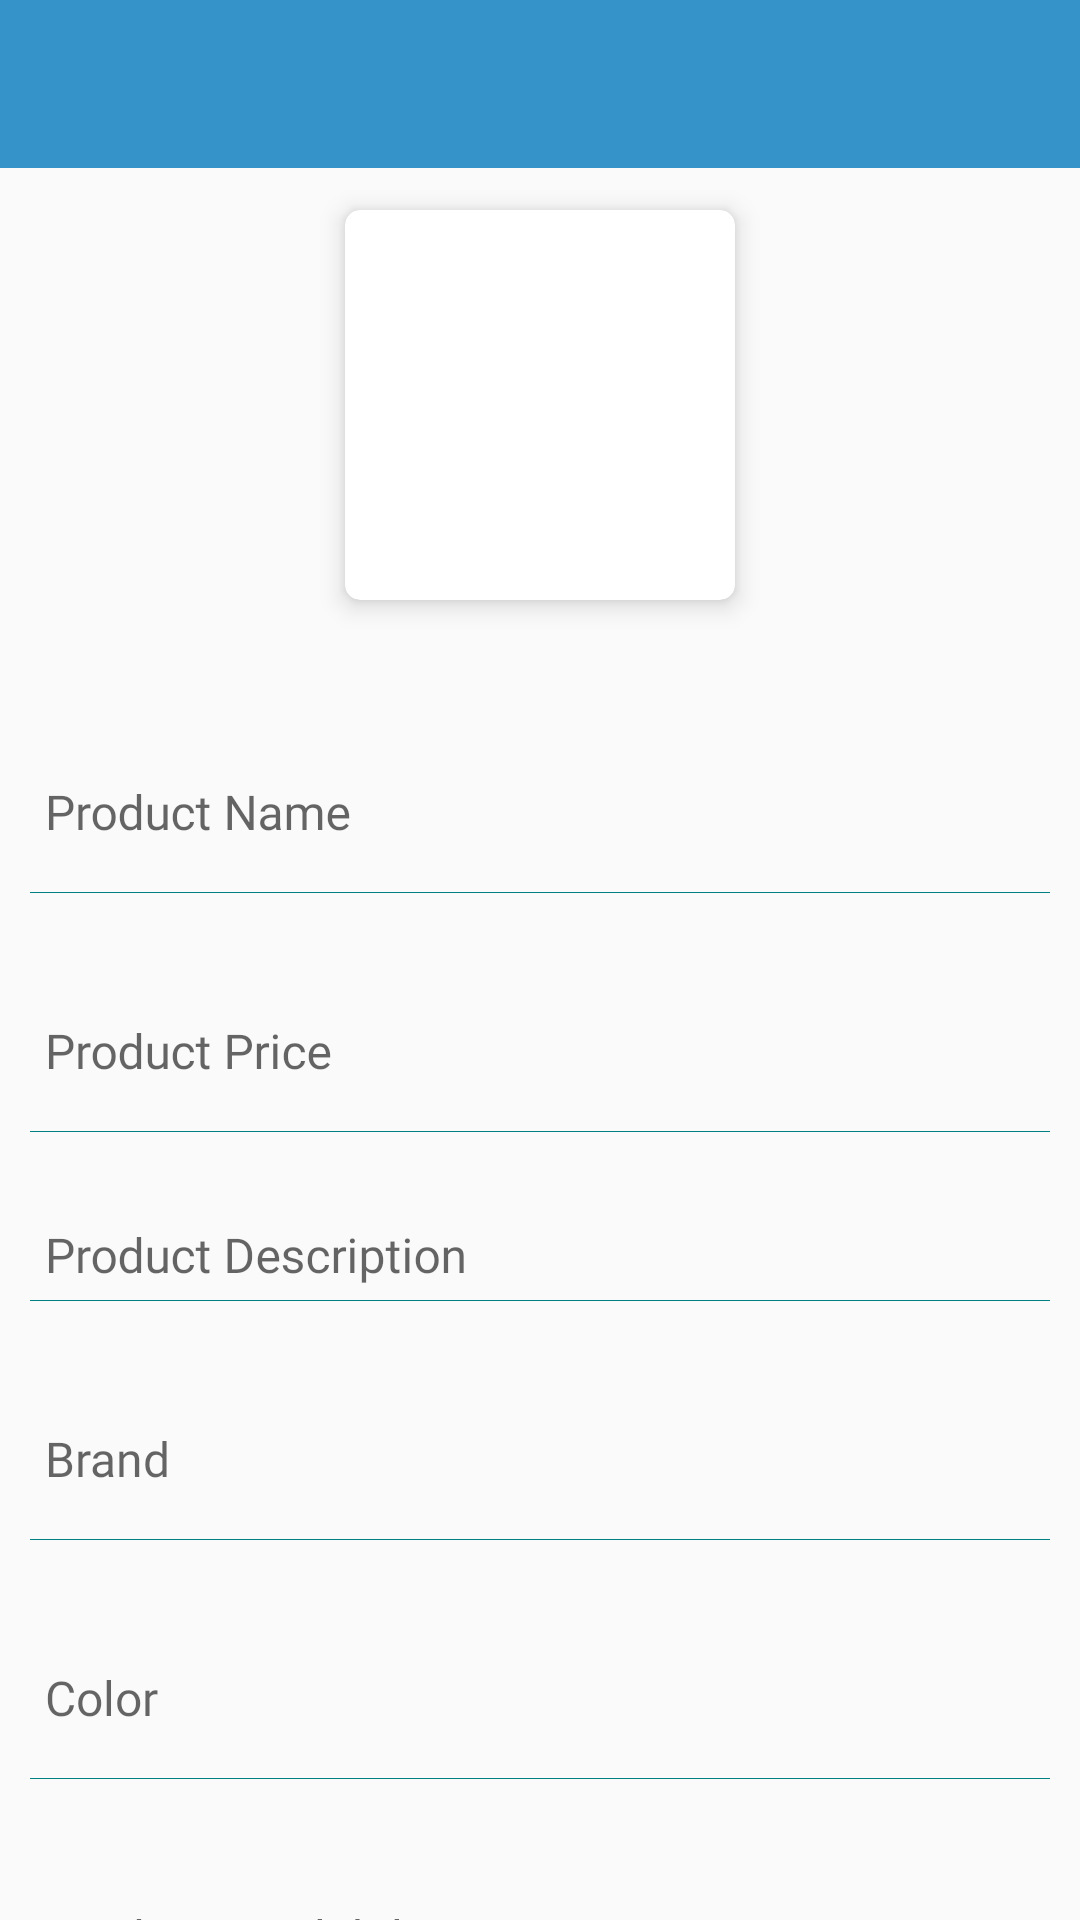

This screen was rendered from an Android layout file. Write that file and the resources it references.
<!-- AndroidManifest.xml: application theme AppTheme -->
<!-- res/layout/activity_add_product.xml -->
<?xml version="1.0" encoding="utf-8"?>
<RelativeLayout
    xmlns:android="http://schemas.android.com/apk/res/android"
    xmlns:app="http://schemas.android.com/apk/res-auto"
    android:layout_width="match_parent"
    android:layout_height="match_parent"
    android:focusableInTouchMode="true"
    android:focusable="true"
    android:id="@+id/addProductLayout"
    android:orientation="vertical">

    <include android:id="@+id/toolbar"
        layout="@layout/toolbar_layout" />

    <android.support.v4.widget.NestedScrollView
        android:layout_below="@+id/toolbar"
        android:layout_width="match_parent"
        android:layout_height="wrap_content">

    <LinearLayout
        android:layout_width="match_parent"
        android:layout_height="wrap_content"
        android:orientation="vertical">

        <android.support.v7.widget.CardView
            android:layout_width="wrap_content"
            android:layout_height="wrap_content"
            android:layout_gravity="center"
            android:layout_margin="5dp"
            app:cardCornerRadius="5dp"
            app:cardElevation="5dp"
            app:cardUseCompatPadding="true">

            <ImageView
                android:id="@+id/ivProductImage"
                android:layout_width="130dp"
                android:layout_height="130dp"
                android:layout_gravity="center"
                android:padding="10dp"
                android:scaleType="centerInside"
                android:src="@drawable/ic_camera" />
        </android.support.v7.widget.CardView>

        <android.support.design.widget.TextInputLayout
            style="@style/CustomTextAppearance"
            android:layout_width="match_parent"
            android:layout_height="wrap_content"
            android:layout_marginTop="15dp"
            app:hintTextAppearance="@style/ProfileTextAppearance">

            <EditText
                android:id="@+id/edtProductName"
                style="@style/ProfileTextAppearance"
                android:layout_width="match_parent"
                android:layout_height="55dp"
                android:layout_margin="10dp"
                android:background="@drawable/edit_text_light_line"
                android:fontFamily="@font/antic"
                android:hint="@string/product_name"
                android:inputType="text"
                android:selectAllOnFocus="false"
                android:textCursorDrawable="@drawable/primary_dark_cursor"
                android:textColor="@color/textViewColor" />
        </android.support.design.widget.TextInputLayout>

        <android.support.design.widget.TextInputLayout
            style="@style/CustomTextAppearance"
            android:layout_width="match_parent"
            android:layout_height="wrap_content"
            app:hintTextAppearance="@style/ProfileTextAppearance">

            <EditText
                android:id="@+id/edtProductPrice"
                style="@style/ProfileTextAppearance"
                android:layout_width="match_parent"
                android:layout_height="55dp"
                android:layout_margin="10dp"
                android:background="@drawable/edit_text_light_line"
                android:fontFamily="@font/antic"
                android:hint="@string/product_price"
                android:inputType="number"
                android:selectAllOnFocus="false"
                android:textCursorDrawable="@drawable/primary_dark_cursor"
                android:textColor="@color/textViewColor" />
        </android.support.design.widget.TextInputLayout>

        <android.support.design.widget.TextInputLayout
            style="@style/CustomTextAppearance"
            android:layout_width="match_parent"
            android:layout_height="wrap_content"
            app:hintTextAppearance="@style/ProfileTextAppearance">

            <EditText
                android:id="@+id/edtProductDescription"
                style="@style/ProfileTextAppearance"
                android:layout_width="match_parent"
                android:layout_height="wrap_content"
                android:layout_margin="10dp"
                android:background="@drawable/edit_text_light_line"
                android:fontFamily="@font/antic"
                android:hint="@string/product_description"
                android:inputType="textMultiLine"
                android:selectAllOnFocus="false"
                android:textCursorDrawable="@drawable/primary_dark_cursor"
                android:textColor="@color/textViewColor" />
        </android.support.design.widget.TextInputLayout>

        <android.support.design.widget.TextInputLayout
            style="@style/CustomTextAppearance"
            android:layout_width="match_parent"
            android:layout_height="wrap_content"
            app:hintTextAppearance="@style/ProfileTextAppearance">

            <EditText
                android:id="@+id/edtProductBrand"
                style="@style/ProfileTextAppearance"
                android:layout_width="match_parent"
                android:layout_height="55dp"
                android:layout_margin="10dp"
                android:background="@drawable/edit_text_light_line"
                android:fontFamily="@font/antic"
                android:hint="Brand"
                android:focusableInTouchMode="false"
                android:inputType="text"
                android:selectAllOnFocus="false"
                android:textCursorDrawable="@drawable/primary_dark_cursor"
                android:textColor="@color/textViewColor" />
        </android.support.design.widget.TextInputLayout>

        <android.support.design.widget.TextInputLayout
            style="@style/CustomTextAppearance"
            android:layout_width="match_parent"
            android:layout_height="wrap_content"
            app:hintTextAppearance="@style/ProfileTextAppearance">

            <EditText
                android:id="@+id/edtProductColor"
                style="@style/ProfileTextAppearance"
                android:layout_width="match_parent"
                android:layout_height="55dp"
                android:layout_margin="10dp"
                android:background="@drawable/edit_text_light_line"
                android:fontFamily="@font/antic"
                android:hint="Color"
                android:focusableInTouchMode="false"
                android:editable="false"
                android:inputType="none"
                android:selectAllOnFocus="false"
                android:textCursorDrawable="@drawable/primary_dark_cursor"
                android:textColor="@color/textViewColor" />
          </android.support.design.widget.TextInputLayout>

        <android.support.design.widget.TextInputLayout
            style="@style/CustomTextAppearance"
            android:layout_width="match_parent"
            android:layout_height="wrap_content"
            app:hintTextAppearance="@style/ProfileTextAppearance">

            <EditText
                android:id="@+id/edtProductAvailability"
                style="@style/ProfileTextAppearance"
                android:layout_width="match_parent"
                android:layout_height="55dp"
                android:layout_margin="10dp"
                android:background="@drawable/edit_text_light_line"
                android:fontFamily="@font/antic"
                android:hint="Product Availability"
                android:focusableInTouchMode="false"
                android:editable="false"
                android:inputType="none"
                android:selectAllOnFocus="false"
                android:textCursorDrawable="@drawable/primary_dark_cursor"
                android:textColor="@color/textViewColor" />
        </android.support.design.widget.TextInputLayout>

        <Button
            android:layout_marginBottom="10dp"
            android:layout_marginTop="20dp"
            android:layout_marginRight="10dp"
            android:layout_marginLeft="10dp"
            android:id="@+id/btnAddProduct"
            android:layout_width="match_parent"
            android:layout_height="50dp"
            android:layout_alignParentBottom="true"
            android:background="@color/colorPrimary"
            android:fontFamily="@font/antic"
            android:text="Add Product"
            android:textColor="@color/colorWhite"
            android:textSize="18sp" />

        <Button
            android:layout_marginBottom="10dp"
            android:layout_marginTop="20dp"
            android:layout_marginRight="10dp"
            android:layout_marginLeft="10dp"
            android:id="@+id/btnUpdateProduct"
            android:layout_width="match_parent"
            android:layout_height="50dp"
            android:visibility="gone"
            android:layout_alignParentBottom="true"
            android:background="@color/colorPrimary"
            android:fontFamily="@font/antic"
            android:text="Update Product"
            android:textColor="@color/colorWhite"
            android:textSize="18sp" />
       </LinearLayout>
    </android.support.v4.widget.NestedScrollView>


    <LinearLayout
        android:id="@+id/llNoInternetHomeFrag"
        android:layout_width="match_parent"
        android:layout_height="match_parent"
        android:background="#a8000000"
        android:clickable="true"
        android:gravity="center"
        android:orientation="vertical"
        android:visibility="gone">

        <ImageView
            android:layout_width="wrap_content"
            android:layout_height="wrap_content"
            android:src="@drawable/ic_not_internet" />

        <TextView
            android:layout_width="wrap_content"
            android:layout_height="wrap_content"
            android:layout_gravity="center"
            android:layout_marginBottom="10dp"
            android:layout_marginTop="10dp"
            android:fontFamily="sans-serif-light"
            android:gravity="center"
            android:text="Connection Not Available...!!!"
            android:textColor="@color/colorWhite"
            android:textSize="16sp" />

        <TextView
            android:id="@+id/tvRetryHomeFrag"
            android:layout_width="wrap_content"
            android:layout_height="wrap_content"
            android:fontFamily="sans-serif-light"
            android:text="RETRY"
            android:textColor="@color/colorWhite"
            android:textSize="18sp"
            android:textStyle="bold" />
    </LinearLayout>


</RelativeLayout>
<!-- res/layout/toolbar_layout.xml (included above) -->
<?xml version="1.0" encoding="utf-8"?>
<android.support.v7.widget.Toolbar
        xmlns:android="http://schemas.android.com/apk/res/android"
        android:id="@+id/toolbar"
        android:layout_width="match_parent"
        android:layout_height="wrap_content"
        android:background="@color/colorPrimary"
        android:fitsSystemWindows="true"
        android:minHeight="?attr/actionBarSize"
        android:popupTheme="@style/ThemeOverlay.AppCompat.Light"
        android:theme="@style/ThemeOverlay.AppCompat.Dark.ActionBar">

        <TextView
            android:id="@+id/tvToolbar"
            android:layout_width="wrap_content"
            android:layout_height="wrap_content"
            android:fontFamily="sans-serif-light"
            android:gravity="center"
            android:textColor="@android:color/white"
            android:textSize="20sp" />
    </android.support.v7.widget.Toolbar>
<!-- resources referenced by this layout -->
<resources>
  <color name="colorPrimary">#3593c9</color>
  <color name="colorWhite">#FFFFFF</color>
  <color name="textViewColor">#050f14</color>
  <!-- drawable edit_text_light_line (drawable) -->
  <?xml version="1.0" encoding="utf-8"?>
  <layer-list xmlns:android="http://schemas.android.com/apk/res/android" >
      <item
          android:bottom="1dp"
          android:left="-2dp"
          android:right="-2dp"
          android:top="-2dp">
          <shape android:shape="rectangle" >
              <stroke
                  android:width="1px"
                  android:color="#FF008080" />
  
              <solid android:color="#00FFFFFF" />
  
              <padding
                  android:bottom="5dp"
                  android:left="5dp"
                  android:right="5dp"
                  android:top="5dp" />
          </shape>
      </item>
  </layer-list>
  <!-- drawable ic_not_internet: vector/xml drawable (drawable, 2888 chars, omitted) -->
  <!-- drawable primary_dark_cursor (drawable) -->
  <?xml version="1.0" encoding="utf-8"?>
  <shape xmlns:android="http://schemas.android.com/apk/res/android"
      android:shape="rectangle">
      <size android:width="1dp" />
      <solid android:color="#001a33" />
  </shape>
  <string name="product_description">Product Description</string>
  <string name="product_name">Product Name</string>
  <string name="product_price">Product Price</string>
  <style name="CustomTextAppearance" parent="@android:style/TextAppearance">
          <item name="android:textSize">16sp</item>
          <item name="android:textColor">@color/colorWhite</item>
      </style>
  <style name="ProfileTextAppearance" parent="@android:style/TextAppearance">
          <item name="android:textSize">16sp</item>
          <item name="android:textCursorDrawable">@color/colorPrimaryDark</item>
          <item name="android:textColor">@color/colorDarkGray</item>
          <item name="android:textColorHint">@color/colorDarkGray</item>
      </style>
  <style name="AppTheme" parent="Theme.AppCompat.Light.NoActionBar">
          
          <item name="colorPrimary">@color/colorPrimary</item>
          <item name="colorPrimaryDark">@color/colorPrimaryDark</item>
          <item name="colorAccent">@color/colorAccent</item>
      </style>
  <color name="colorPrimaryDark">#2b76a1</color>
  <color name="colorDarkGray">#999999</color>
  <color name="colorAccent">#FFFFFF</color>
</resources>
